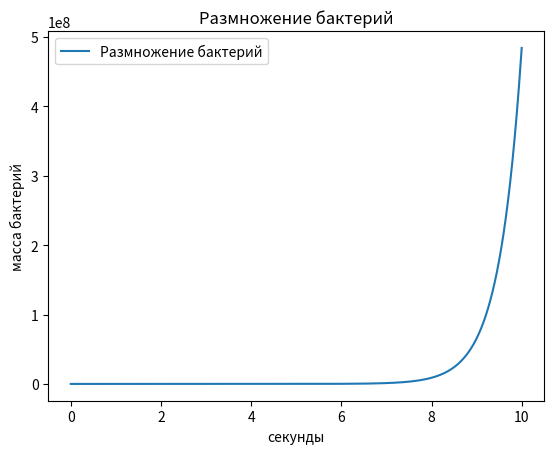

This chart was generated by the following Python code:
import numpy as np
from scipy.integrate import odeint
import matplotlib.pyplot as plt

m_0 = m1_0 = 1
k = 2
t1 = 0

while m1_0 <= 10*m_0:
    t1+=1
    m1_0 *= k
    print(m1_0)

m_0 = 1

t = np.arange(0, 10, 10**-3)

def bact(m, t):
    dmdt = k * m
    return dmdt



	
m_t = odeint(bact, m_0, t)

print(f'бактерий станет больше в 10 раз через {t1} секунд(ы)')

# Построение решения в виде графика функции
plt.plot(t, m_t[:,0], label='Размножение бактерий')
plt.xlabel('секунды')
plt.ylabel('масса бактерий')
plt.title('Размножение бактерий')
plt.legend()
 
plt.savefig("1")